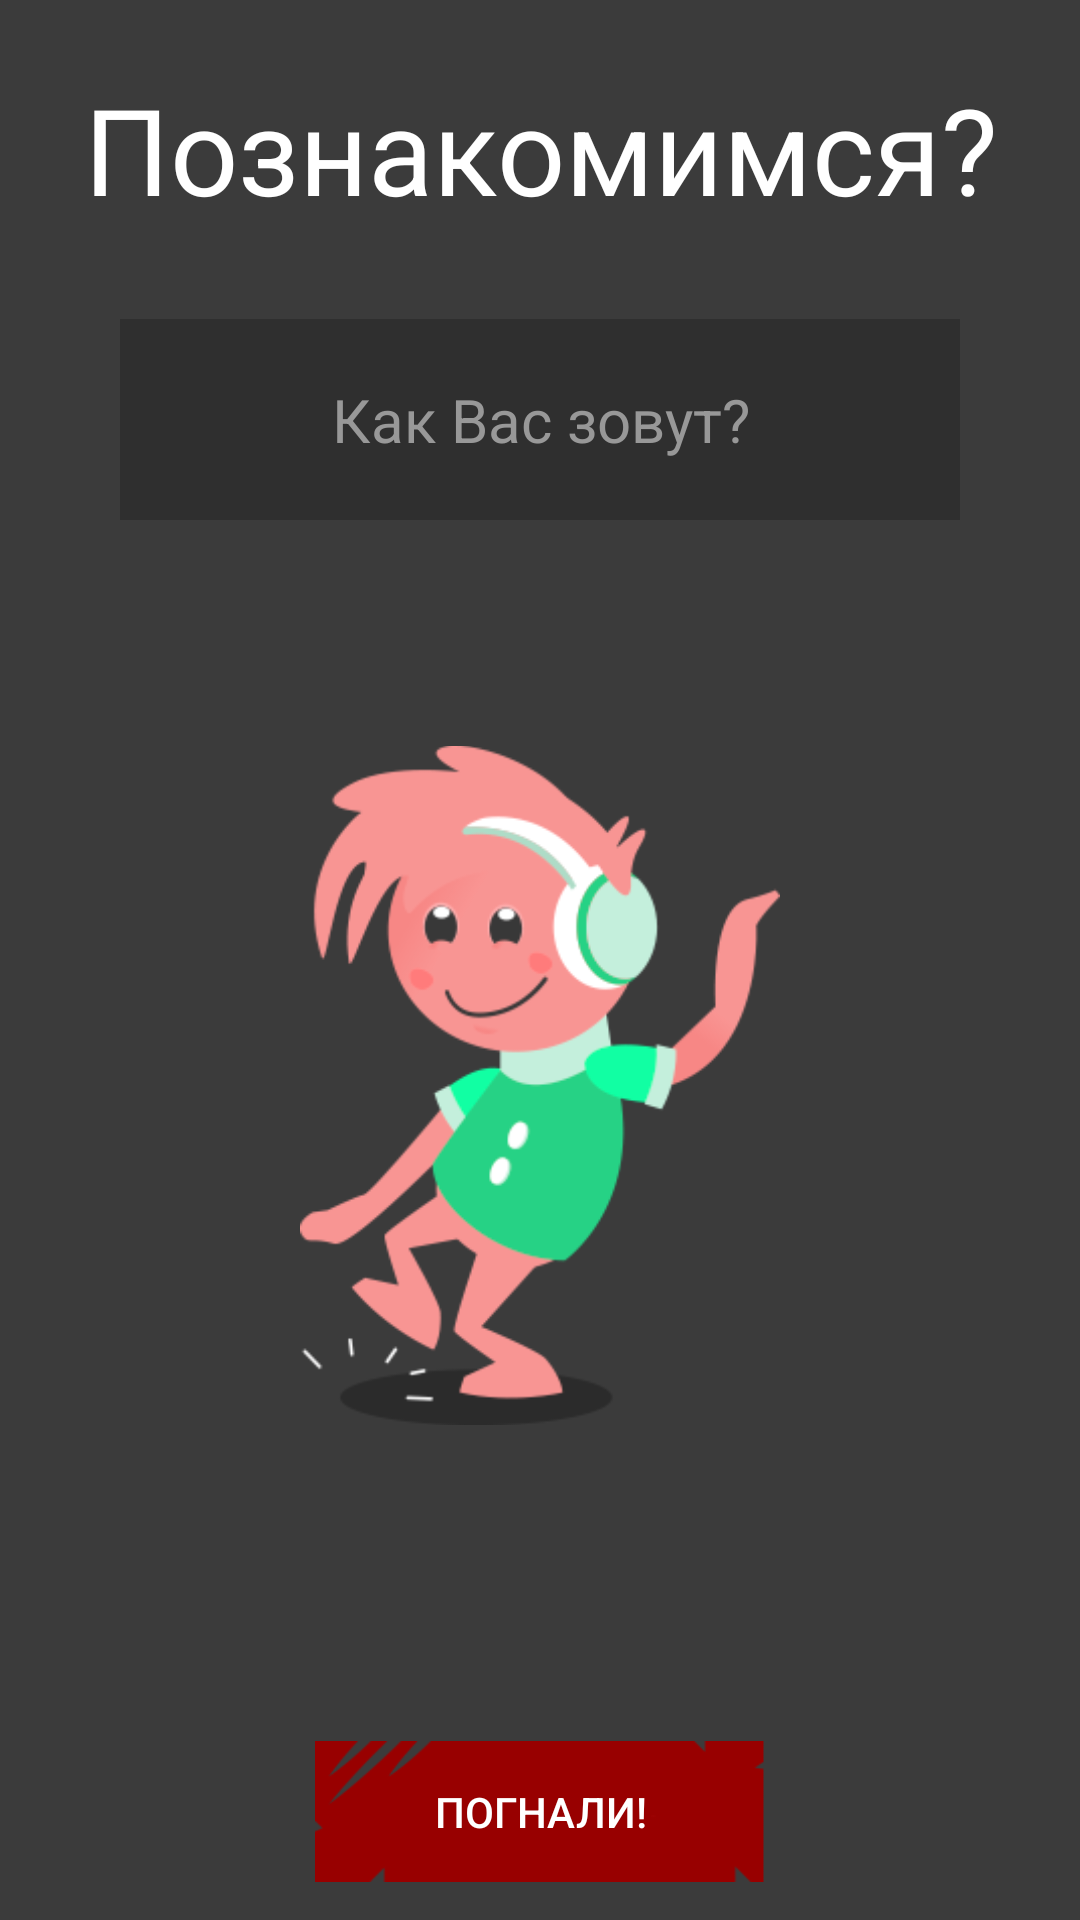

This screen was rendered from an Android layout file. Write that file and the resources it references.
<!-- AndroidManifest.xml: application theme AppTheme -->
<!-- res/layout/activity_registration.xml -->
<?xml version="1.0" encoding="utf-8"?>
<LinearLayout xmlns:android="http://schemas.android.com/apk/res/android"
    xmlns:app="http://schemas.android.com/apk/res-auto"
    xmlns:tools="http://schemas.android.com/tools"
    android:layout_width="match_parent"
    android:layout_height="match_parent"
    android:background="@color/reg_bg_color"
    android:gravity="center"
    android:orientation="vertical"
    tools:context=".Activities.Registration">

    <TextView
        android:layout_width="match_parent"
        android:gravity="center"
        android:textColor="@android:color/white"
        android:textSize="40sp"
        android:layout_marginStart="20dp"
        android:layout_marginEnd="20dp"
        android:layout_marginBottom="30dp"
        android:layout_marginTop="30dp"
        android:layout_height="wrap_content"
        android:text="Познакомимся?"/>


    <EditText
        android:id="@+id/userName"
        android:layout_width="match_parent"
        android:layout_height="wrap_content"
        android:layout_gravity="center"
        android:layout_marginStart="40dp"
        android:layout_marginEnd="40dp"
        android:background="@color/reg_bg_name_color"
        android:gravity="center"
        android:singleLine="true"
        android:imeOptions="actionDone"
        android:hint="Как Вас зовут?"
        android:padding="20dp"
        android:textColor="#989898"
        android:textColorHint="#989898"
        android:textSize="20sp" />

    <ImageView
        android:layout_width="wrap_content"
        android:layout_height="wrap_content"
        android:layout_marginStart="100dp"
        android:layout_marginTop="20dp"
        android:layout_marginEnd="100dp"
        android:src="@drawable/reg_img" />

    <Button
        android:id="@+id/btnStart"
        android:layout_width="150dp"
        android:layout_height="47dp"
        android:text="ПОГНАЛИ!"
        android:layout_marginBottom="20dp"
        android:textColor="@android:color/white"
        android:layout_marginStart="50dp"
        android:layout_marginTop="50dp"
        android:layout_marginEnd="50dp"
        android:background="@drawable/button_start" />

</LinearLayout>
<!-- resources referenced by this layout -->
<resources>
  <color name="reg_bg_color">#3B3B3B</color>
  <color name="reg_bg_name_color">#2F2F2F</color>
  <!-- drawable button_start: png bitmap (drawable, 2401 bytes) -->
  <!-- drawable reg_img: png bitmap (drawable, 21593 bytes) -->
  <style name="AppTheme" parent="Theme.AppCompat.Light.NoActionBar">
          
          <item name="colorPrimary">@color/colorPrimary</item>
          <item name="colorPrimaryDark">@color/colorPrimaryDark</item>
          <item name="colorAccent">@color/colorAccent</item>
          <item name="colorControlNormal">@color/btn_back_toolbar</item>
      </style>
  <color name="colorPrimary">#690305</color>
  <color name="colorPrimaryDark">#000000</color>
  <color name="colorAccent">#690305</color>
  <color name="btn_back_toolbar">#ffffff</color>
</resources>
